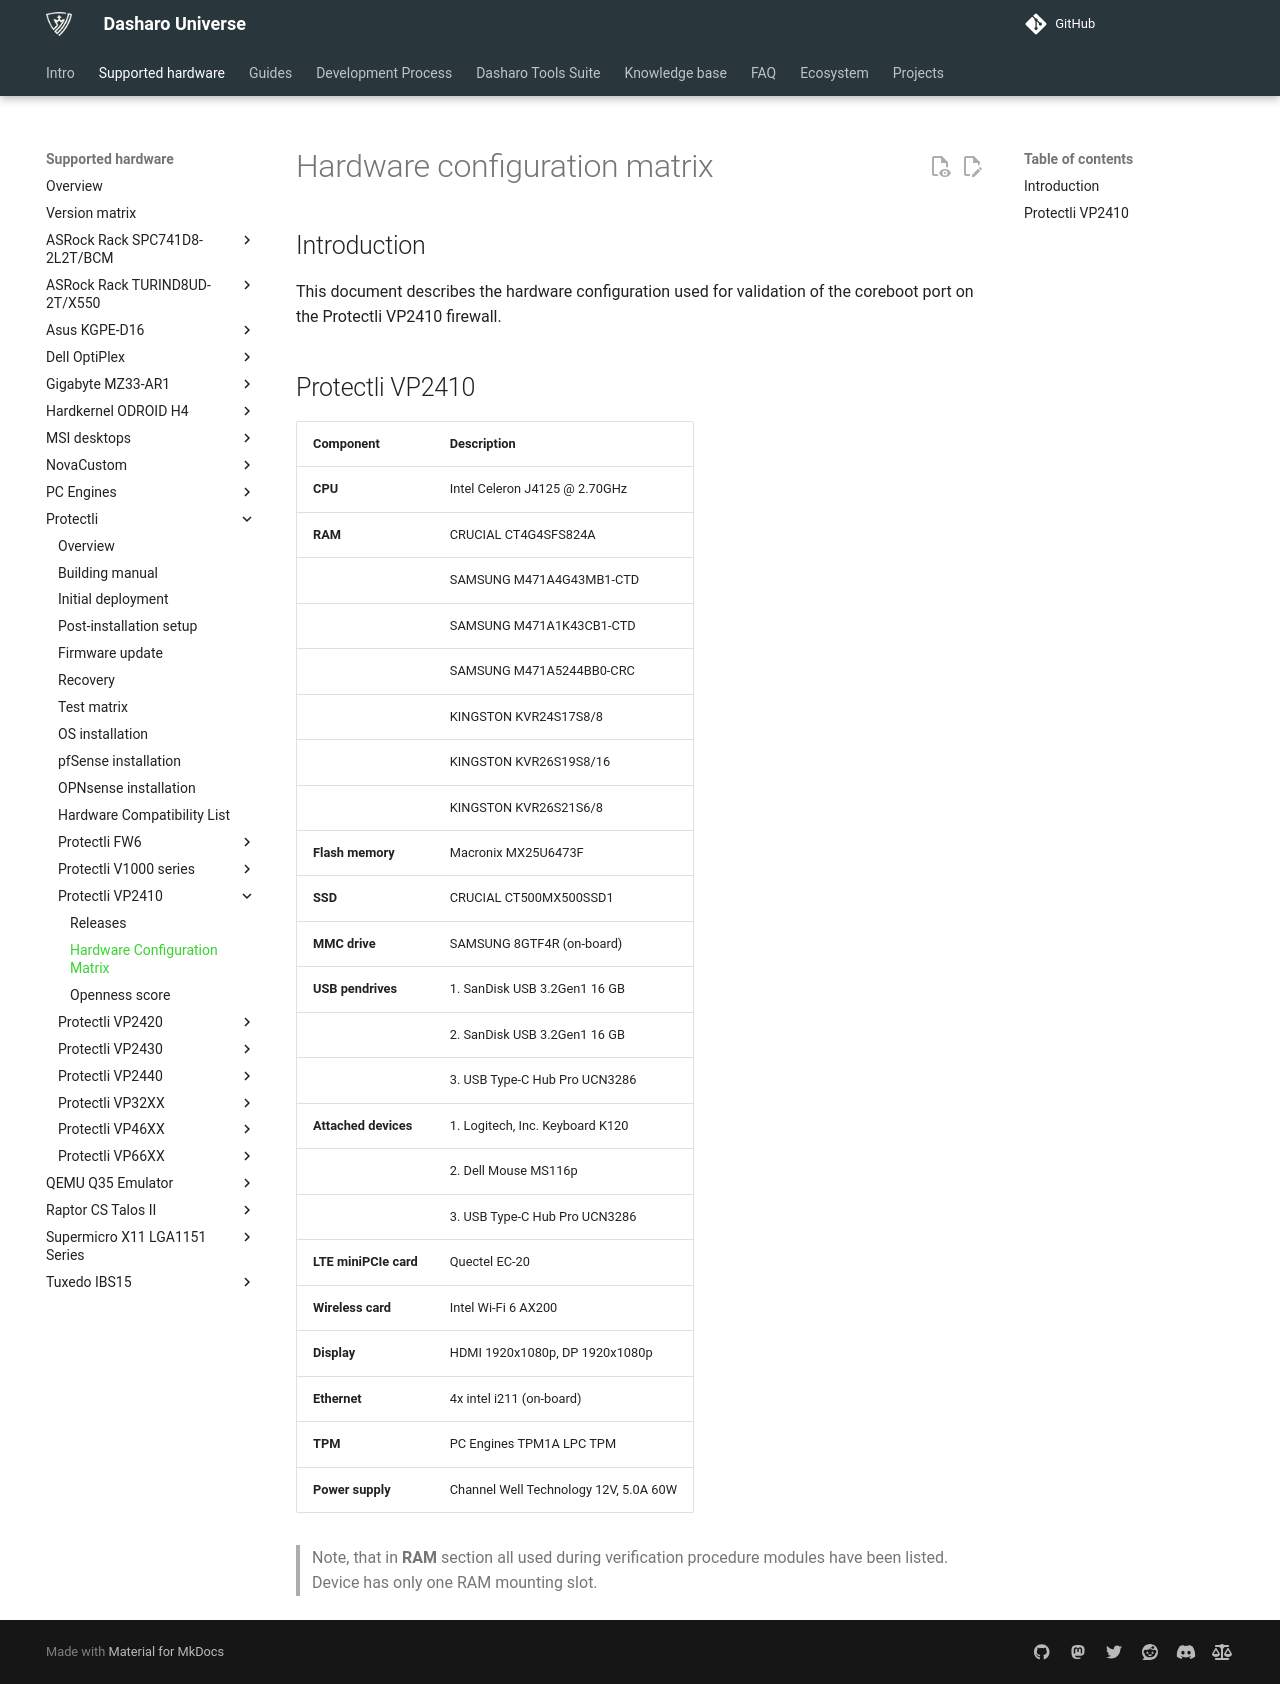

repository: Dasharo/docs · page: variants/protectli_vp2410/hardware-matrix/index.html · generator: mkdocs

# Hardware configuration matrix

## Introduction

This document describes the hardware configuration used for validation of the
coreboot port on the Protectli VP2410 firewall.

## Protectli VP2410

| Component              | Description                                              |
|------------------------|----------------------------------------------------------|
| **CPU**                | Intel Celeron J4125 @ 2.70GHz                            |
| **RAM**                | CRUCIAL CT4G4SFS824A                                     |
|                        | SAMSUNG M471A4G43MB1-CTD                                 |
|                        | SAMSUNG M471A1K43CB1-CTD                                 |
|                        | SAMSUNG M471A5244BB0-CRC                                 |
|                        | KINGSTON KVR24S17S8/8                                    |
|                        | KINGSTON KVR26S19S8/16                                   |
|                        | KINGSTON KVR26S21S6/8                                    |
| **Flash memory**       | Macronix MX25U6473F                                      |
| **SSD**                | CRUCIAL CT500MX500SSD1                                   |
| **MMC drive**          | SAMSUNG 8GTF4R (on-board)                                |
| **USB pendrives**      | 1. SanDisk USB 3.2Gen1 16 GB                             |
|                        | 2. SanDisk USB 3.2Gen1 16 GB                             |
|                        | 3. USB Type-C Hub Pro UCN3286                            |
| **Attached devices**   | 1. Logitech, Inc. Keyboard K120                          |
|                        | 2. Dell Mouse MS116p                                     |
|                        | 3. USB Type-C Hub Pro UCN3286                            |
| **LTE miniPCIe card**  | Quectel EC-20                                            |
| **Wireless card**      | Intel Wi-Fi 6 AX200                                      |
| **Display**            | HDMI 1920x1080p, DP 1920x1080p                           |
| **Ethernet**           | 4x intel i211 (on-board)                                 |
| **TPM**                | PC Engines TPM1A LPC TPM                                 |
| **Power supply**       | Channel Well Technology 12V, 5.0A 60W                    |

> Note, that in **RAM** section all used during verification procedure modules
> have been listed. Device has only one RAM mounting slot.
